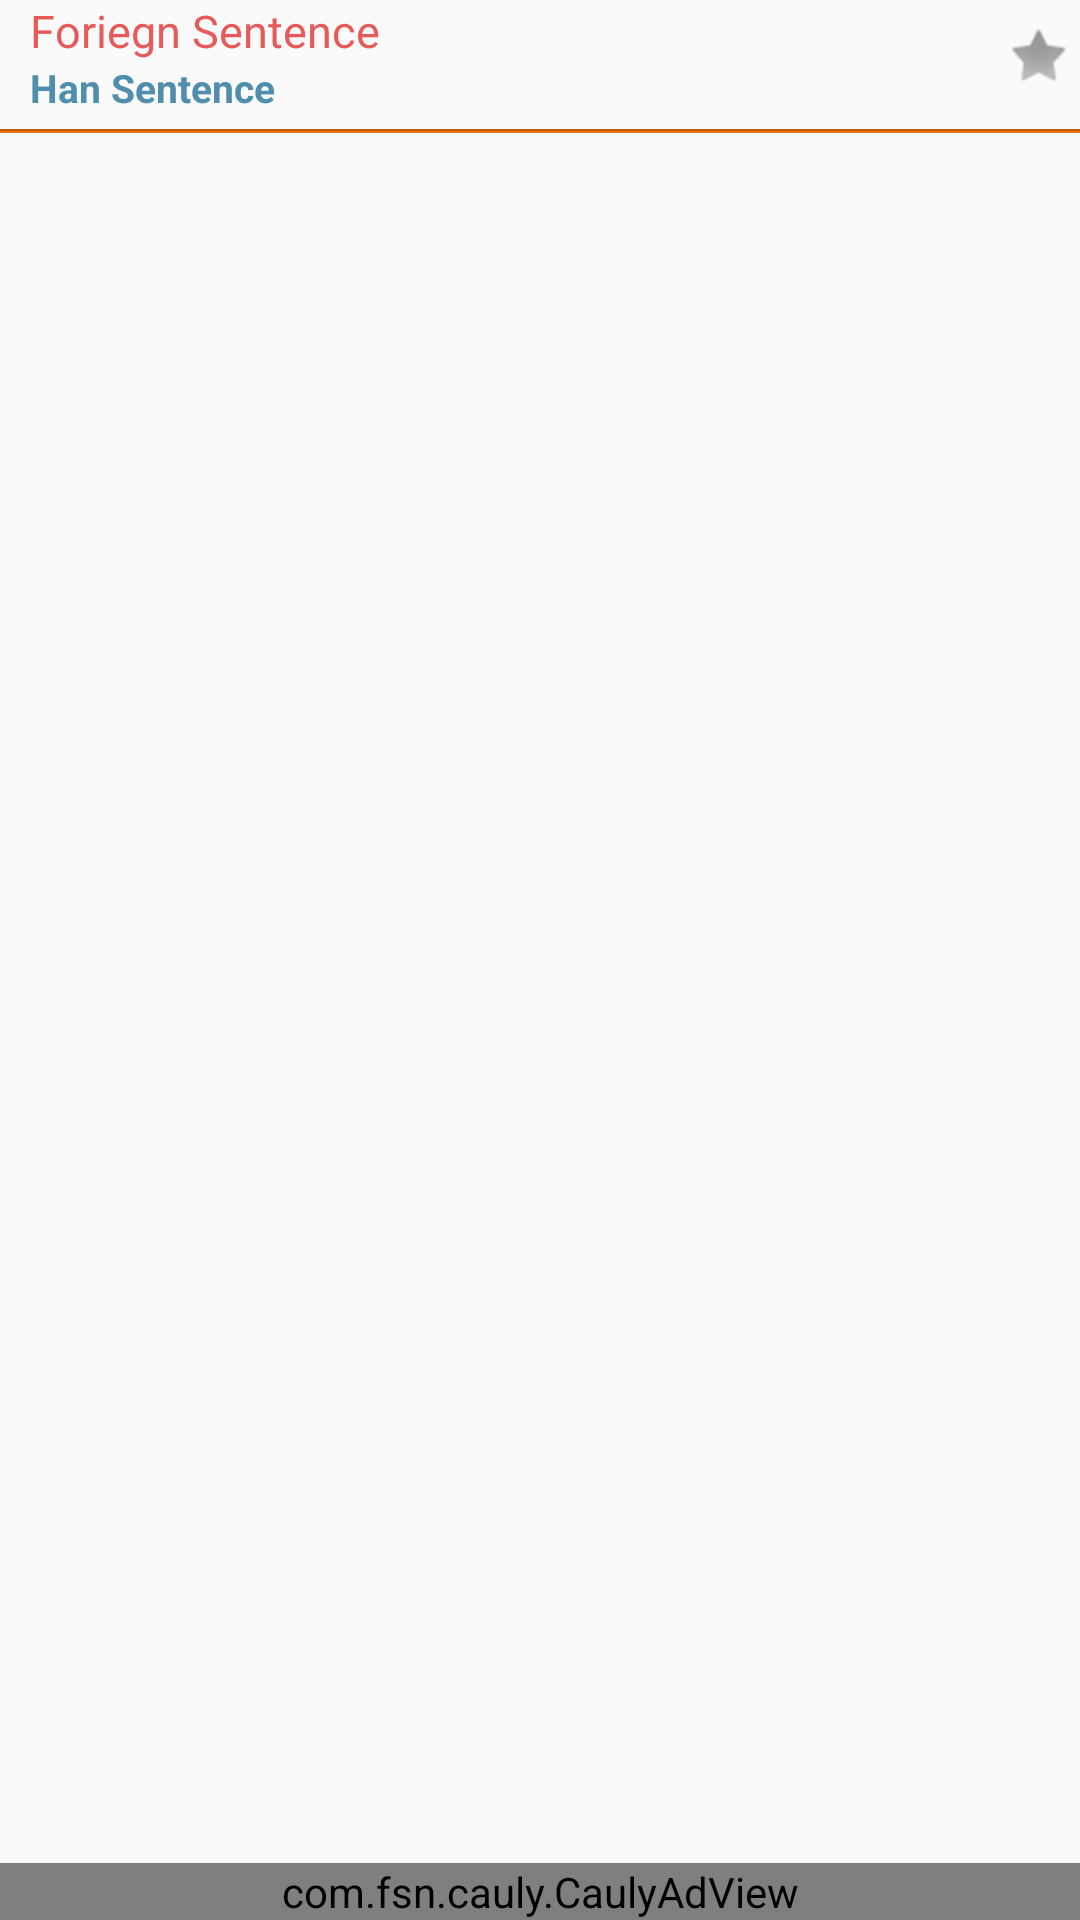

This screen was rendered from an Android layout file. Write that file and the resources it references.
<!-- AndroidManifest.xml: application theme AppTheme -->
<!-- res/layout/content_sentence_view.xml -->
<?xml version="1.0" encoding="utf-8"?>

<RelativeLayout xmlns:android="http://schemas.android.com/apk/res/android"
    xmlns:app="http://schemas.android.com/apk/res-auto"
    xmlns:tools="http://schemas.android.com/tools"
    android:layout_width="match_parent"
    android:layout_height="match_parent"
    app:layout_behavior="@string/appbar_scrolling_view_behavior"
    tools:context="com.sleepingbear.ennewsvoc.SentenceViewActivity"
    tools:showIn="@layout/activity_sentence_view">

    <LinearLayout
        android:orientation="vertical"
        android:layout_width="fill_parent"
        android:layout_height="fill_parent"
        android:layout_alignParentTop="true"
        android:layout_alignParentRight="true"
        android:layout_alignParentEnd="true"
        android:layout_above="@+id/adView">

        <RelativeLayout
            android:layout_width="match_parent"
            android:layout_height="wrap_content"
            android:id="@+id/my_rl_1">

            <LinearLayout
                android:orientation="vertical"
                android:layout_width="wrap_content"
                android:layout_height="wrap_content"
                android:layout_alignParentLeft="true"
                android:layout_toLeftOf="@+id/my_c_sv_ib_tts">

                <TextView
                    android:layout_width="wrap_content"
                    android:layout_height="wrap_content"
                    android:text="Foriegn Sentence"
                    android:id="@+id/my_c_sv_tv_foreign"
                    android:textColor="#e65a5a"
                    android:textSize="15dp"
                    android:textIsSelectable="true"
                    android:layout_marginLeft="10dp" />

                <TextView
                    android:layout_width="wrap_content"
                    android:layout_height="wrap_content"
                    android:text="Han Sentence"
                    android:id="@+id/my_c_sv_tv_han"
                    android:layout_marginLeft="10dp"
                    android:textColor="#4f8ead"
                    android:textSize="13dp"
                    android:textStyle="bold"
                    android:textIsSelectable="true"
                    android:layout_centerVertical="true" />
            </LinearLayout>

            <ImageButton
                android:layout_width="wrap_content"
                android:layout_height="wrap_content"
                android:id="@+id/my_c_sv_ib_tts"
                android:src="@mipmap/ic_record_voice_over_black_24dp"
                android:background="@android:color/transparent"
                android:textAlignment="center"
                android:layout_centerVertical="true"
                android:layout_toLeftOf="@+id/my_c_sv_ib_mysample"
                android:layout_marginLeft="10dp"
                android:foregroundGravity="center_vertical" />

            <ImageButton
                android:layout_width="wrap_content"
                android:layout_height="wrap_content"
                android:id="@+id/my_c_sv_ib_mysample"
                android:layout_alignParentLeft="false"
                android:foregroundGravity="center_vertical"
                android:src="@android:drawable/star_off"
                android:layout_alignParentRight="true"
                android:background="@android:color/transparent"
                android:layout_centerVertical="true" />
        </RelativeLayout>

        <LinearLayout
            android:orientation="horizontal"
            android:layout_width="match_parent"
            android:layout_height="0.5dp"
            android:background="@color/my_dividerL"
            android:layout_alignParentTop="true"
            android:layout_above="@+id/my_a_cat_lv_category"
            android:layout_marginTop="5dp" />

        <ListView
            android:layout_width="match_parent"
            android:layout_height="wrap_content"
            android:id="@+id/my_c_sv_lv_list"
            android:divider="@color/my_divider"
            android:dividerHeight="0.5dp"
            android:background="@android:color/background_light" />

        <LinearLayout
            android:orientation="horizontal"
            android:layout_width="match_parent"
            android:layout_height="0.5dp"
            android:background="@color/my_divider"
            android:layout_alignParentTop="true"
            android:layout_above="@+id/my_a_cat_lv_category" />

    </LinearLayout>

    <com.fsn.cauly.CaulyAdView
        xmlns:app="http://schemas.android.com/apk/res/com.sleepingbear.ennewsvoc"
        android:id="@+id/adView"
        android:layout_width="fill_parent"
        android:layout_height="wrap_content"
        android:layout_alignParentBottom="true"
        app:appcode="@string/banner_ad_unit_id">
    </com.fsn.cauly.CaulyAdView>
</RelativeLayout>
<!-- res/layout/activity_sentence_view.xml (included above) -->
<?xml version="1.0" encoding="utf-8"?>

<android.support.design.widget.CoordinatorLayout xmlns:android="http://schemas.android.com/apk/res/android"
    xmlns:app="http://schemas.android.com/apk/res-auto"
    xmlns:tools="http://schemas.android.com/tools"
    android:layout_width="match_parent"
    android:layout_height="match_parent"
    android:fitsSystemWindows="true"
    tools:context="com.sleepingbear.ennewsvoc.SentenceViewActivity">

    <android.support.design.widget.AppBarLayout
        android:layout_width="match_parent"
        android:layout_height="wrap_content"
        android:theme="@style/MyMaterialTheme.AppBarOverlay"
        app:elevation="0dp">

        <android.support.v7.widget.Toolbar
            android:id="@+id/toolbar"
            android:layout_width="match_parent"
            android:layout_height="?attr/actionBarSize"
            android:background="?attr/colorPrimary"
            app:popupTheme="@style/MyMaterialTheme.PopupOverlay" />

    </android.support.design.widget.AppBarLayout>

    <include layout="@layout/content_sentence_view" />

    <android.support.design.widget.FloatingActionButton
        android:id="@+id/fab"
        android:layout_width="wrap_content"
        android:layout_height="wrap_content"
        android:layout_gravity="bottom|end"
        android:layout_margin="@dimen/fab_margin"
        android:src="@android:drawable/ic_dialog_email" />

</android.support.design.widget.CoordinatorLayout>
<!-- resources referenced by this layout -->
<resources>
  <color name="my_divider">#f17116</color>
  <color name="my_dividerL">#c1590e</color>
  <string name="banner_ad_unit_id">qaP4ySEl</string>
  <style name="MyMaterialTheme.AppBarOverlay" parent="ThemeOverlay.AppCompat.Dark.ActionBar" />
  <style name="MyMaterialTheme.PopupOverlay" parent="ThemeOverlay.AppCompat.Light" />
  <style name="AppTheme" parent="Theme.AppCompat.Light.DarkActionBar">
          
          <item name="colorPrimary">@color/colorPrimary</item>
          <item name="colorPrimaryDark">@color/colorPrimaryDark</item>
          <item name="colorAccent">@color/colorAccent</item>
          <item name="android:windowActionBarOverlay">true</item>
          <item name="android:windowContentOverlay">@null</item>
          <item name="windowActionBar">true</item>
          <item name="windowNoTitle">true</item>
  
          <item name="alertDialogTheme">@style/AlertDialog</item>
      </style>
  <color name="colorPrimary">#ff4142</color>
  <color name="colorPrimaryDark">#00A0B4</color>
  <color name="colorAccent">#c8e8ff</color>
  <style name="AlertDialog" parent="Theme.AppCompat.Light.Dialog.Alert">
          <item name="buttonBarNeutralButtonStyle">@style/NeutralButtonStyle</item>
          <item name="buttonBarNegativeButtonStyle">@style/NegativeButtonStyle</item>
          <item name="buttonBarPositiveButtonStyle">@style/PositiveButtonStyle</item>
      </style>
  <style name="NeutralButtonStyle" parent="Widget.AppCompat.Button.ButtonBar.AlertDialog">
          <item name="android:textColor">@color/colorPrimaryDark</item>
          <item name="android:textSize">@dimen/alert_dialog_button_size_n</item>
      </style>
  <style name="NegativeButtonStyle" parent="Widget.AppCompat.Button.ButtonBar.AlertDialog">
          <item name="android:textColor">@color/colorPrimaryDark</item>
          <item name="android:textSize">@dimen/alert_dialog_button_size_n</item>
      </style>
  <style name="PositiveButtonStyle" parent="Widget.AppCompat.Button.ButtonBar.AlertDialog">
          <item name="android:textColor">@color/colorPrimary</item>
          <item name="android:textSize">@dimen/alert_dialog_button_size_p</item>
      </style>
</resources>
